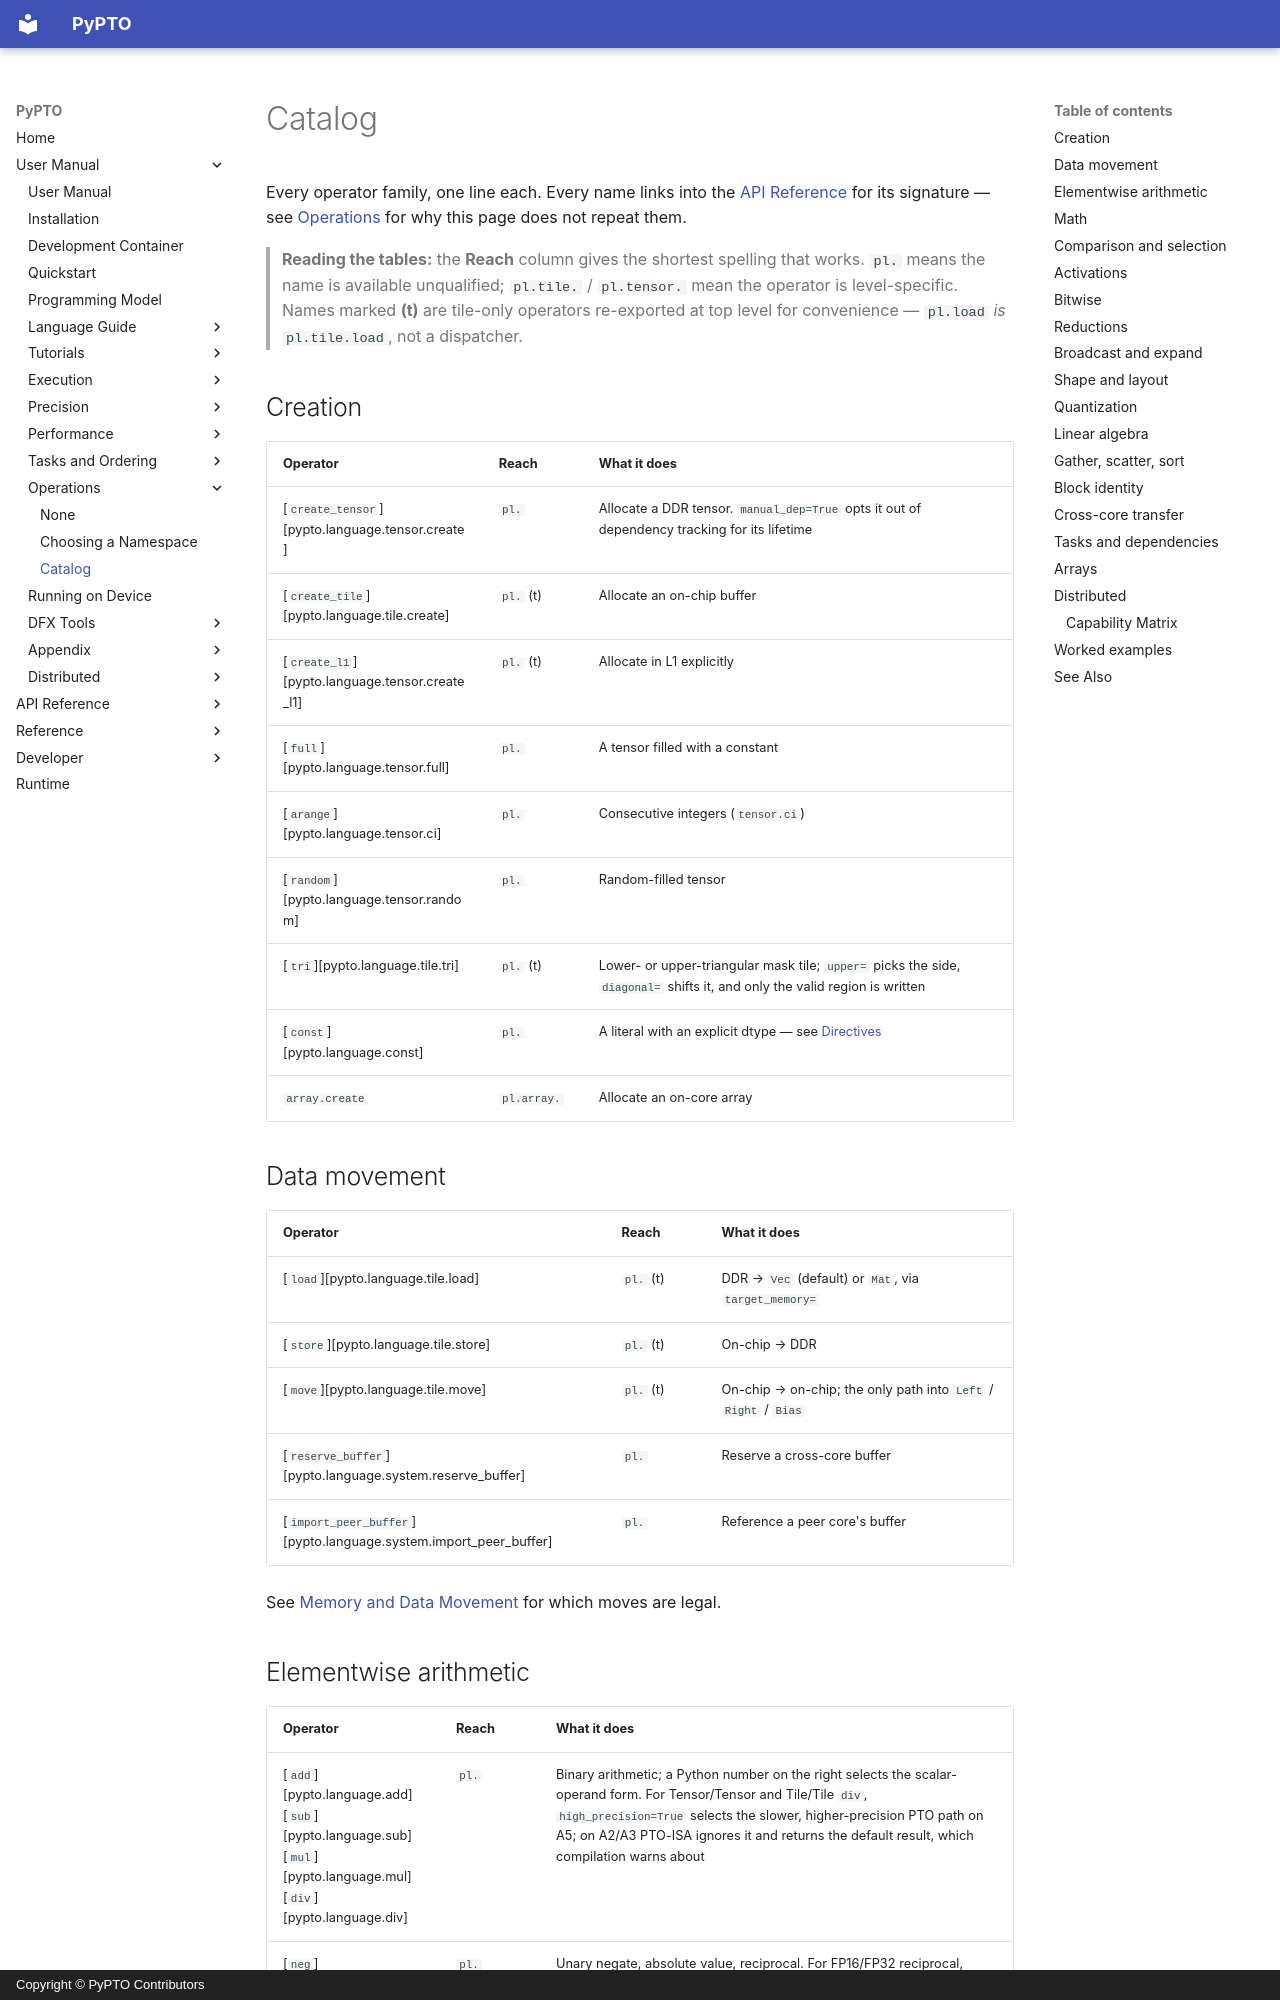

repository: hw-native-sys/pypto · page: en/user/ops/01-catalog/index.html · generator: mkdocs · copyright: Copyright © PyPTO Contributors

# Catalog

Every operator family, one line each. Every name links into the
[API Reference](../../api/index.md) for its signature — see [Operations](index.md) for why
this page does not repeat them.

> **Reading the tables:** the **Reach** column gives the shortest spelling that works.
> `pl.` means the name is available unqualified; `pl.tile.` / `pl.tensor.` mean the
> operator is level-specific. Names marked **(t)** are tile-only operators re-exported at
> top level for convenience — `pl.load` *is* `pl.tile.load`, not a dispatcher.

## Creation

| Operator | Reach | What it does |
| -------- | ----- | ------------ |
| [`create_tensor`][pypto.language.tensor.create] | `pl.` | Allocate a DDR tensor. `manual_dep=True` opts it out of dependency tracking for its lifetime |
| [`create_tile`][pypto.language.tile.create] | `pl.` (t) | Allocate an on-chip buffer |
| [`create_l1`][pypto.language.tensor.create_l1] | `pl.` (t) | Allocate in L1 explicitly |
| [`full`][pypto.language.tensor.full] | `pl.` | A tensor filled with a constant |
| [`arange`][pypto.language.tensor.ci] | `pl.` | Consecutive integers (`tensor.ci`) |
| [`random`][pypto.language.tensor.random] | `pl.` | Random-filled tensor |
| [`tri`][pypto.language.tile.tri] | `pl.` (t) | Lower- or upper-triangular mask tile; `upper=` picks the side, `diagonal=` shifts it, and only the valid region is written |
| [`const`][pypto.language.const] | `pl.` | A literal with an explicit dtype — see [Directives](../language/05-directives.md#typed-constants) |
| `array.create` | `pl.array.` | Allocate an on-core array |

## Data movement

| Operator | Reach | What it does |
| -------- | ----- | ------------ |
| [`load`][pypto.language.tile.load] | `pl.` (t) | DDR → `Vec` (default) or `Mat`, via `target_memory=` |
| [`store`][pypto.language.tile.store] | `pl.` (t) | On-chip → DDR |
| [`move`][pypto.language.tile.move] | `pl.` (t) | On-chip → on-chip; the only path into `Left` / `Right` / `Bias` |
| [`reserve_buffer`][pypto.language.system.reserve_buffer] | `pl.` | Reserve a cross-core buffer |
| [`import_peer_buffer`][pypto.language.system.import_peer_buffer] | `pl.` | Reference a peer core's buffer |

See [Memory and Data Movement](../language/03-memory.md) for which moves are legal.
